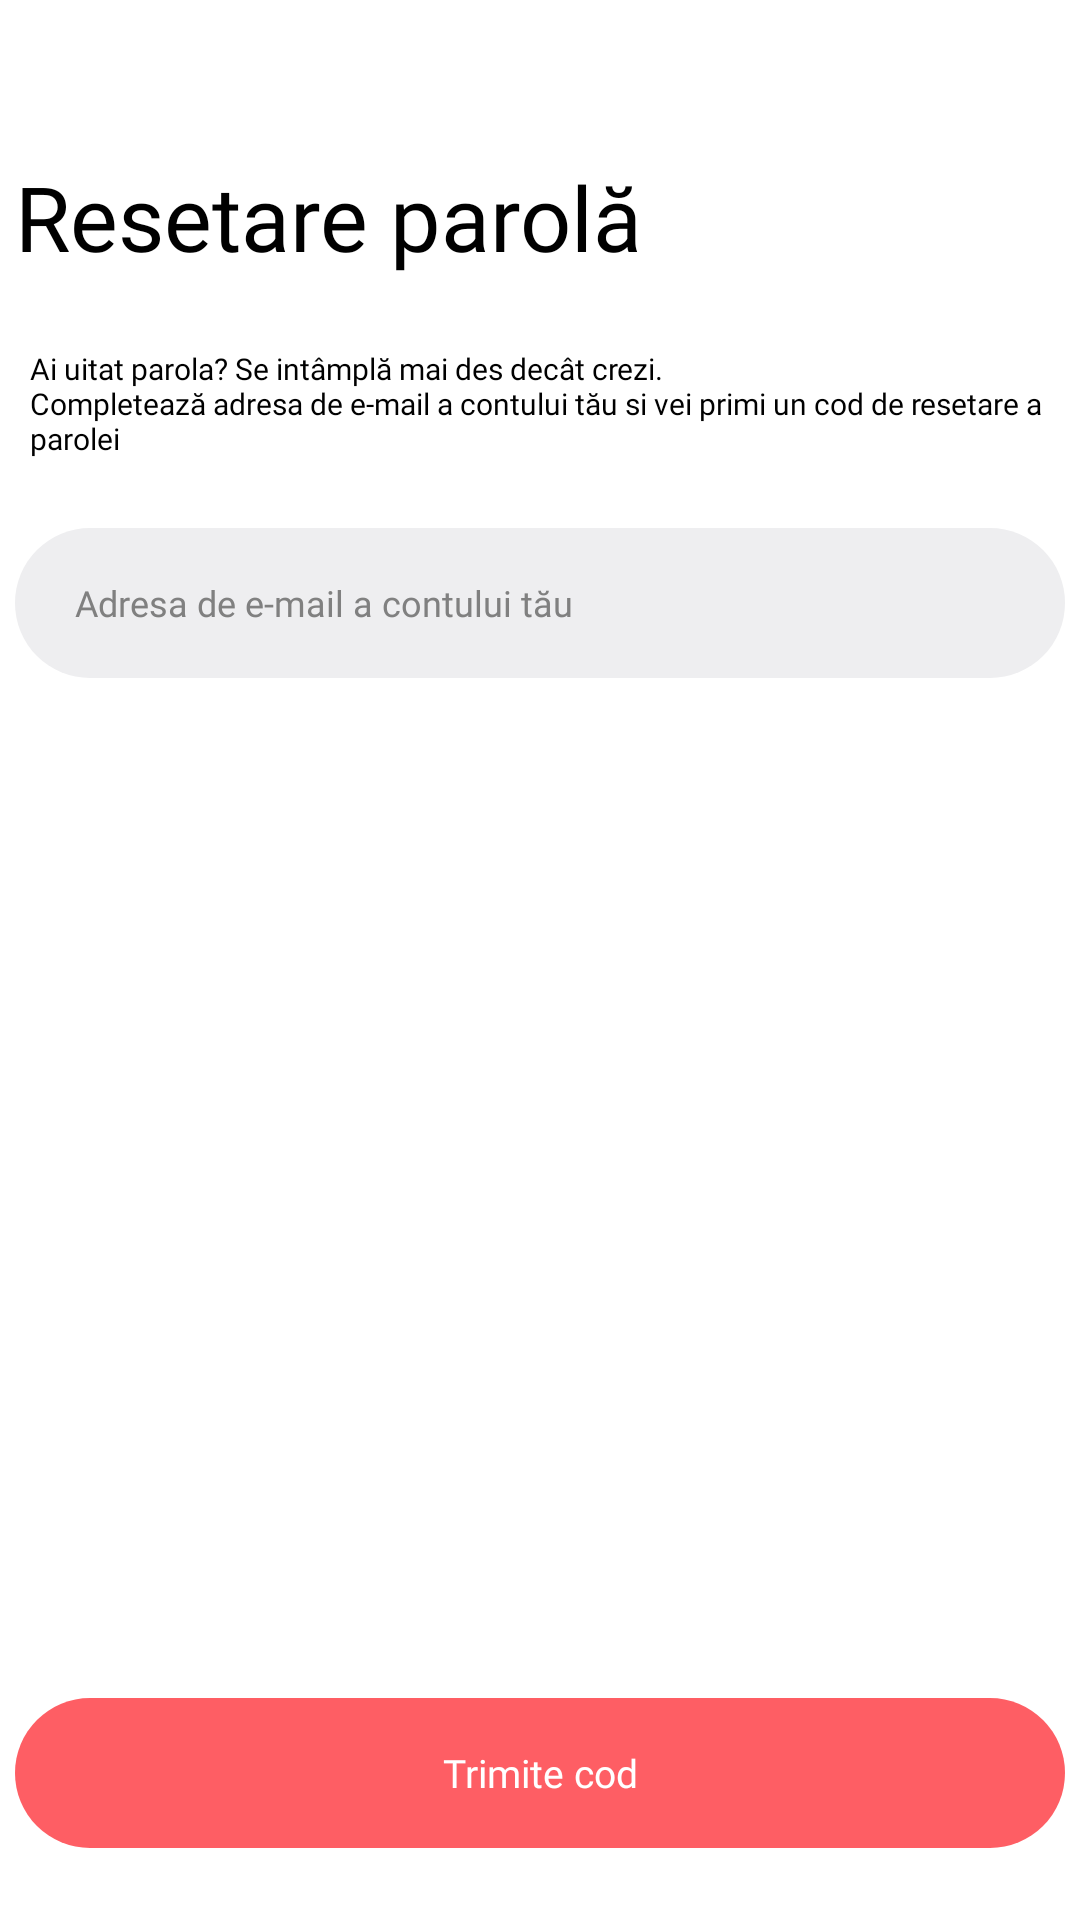

Reconstruct the res/layout file that produces this screen, plus the resources it refers to.
<!-- AndroidManifest.xml: application theme Theme.PopasDelivery -->
<!-- res/layout/activity_reset__password.xml -->
<?xml version="1.0" encoding="utf-8"?>
<androidx.constraintlayout.widget.ConstraintLayout xmlns:android="http://schemas.android.com/apk/res/android"
    xmlns:app="http://schemas.android.com/apk/res-auto"
    xmlns:tools="http://schemas.android.com/tools"
    android:id="@+id/imageView2"
    android:layout_width="match_parent"
    android:layout_height="match_parent"
    android:textCursorDrawable="@color/red_orange"
    tools:context=".Reset_Password">

    <TextView
        android:id="@+id/textView10"
        android:layout_width="@+id/editTextTextEmailAddress2"
        android:layout_height="50dp"
        android:layout_marginTop="116dp"
        android:fontFamily="@font/peb"
        android:paddingLeft="5dp"
        android:paddingRight="5dp"
        android:text="@string/forgot_password_quotes"
        android:textColor="@color/black"
        android:textSize="10dp"
        app:layout_constraintEnd_toEndOf="@+id/editTextTextEmailAddress2"
        app:layout_constraintHorizontal_bias="0.0"
        app:layout_constraintStart_toStartOf="@+id/editTextTextEmailAddress2"
        app:layout_constraintTop_toTopOf="parent" />

    <TextView
        android:id="@+id/textView9"
        android:layout_width="wrap_content"
        android:layout_height="wrap_content"
        android:layout_marginTop="52dp"
        android:fontFamily="@font/pb"
        android:text="Resetare parolă"
        android:textColor="@color/black"
        android:textSize="30dp"
        app:layout_constraintEnd_toEndOf="@+id/editTextTextEmailAddress2"
        app:layout_constraintHorizontal_bias="0.0"
        app:layout_constraintStart_toStartOf="@+id/editTextTextEmailAddress2"
        app:layout_constraintTop_toTopOf="parent" />

    <ImageButton
        android:id="@+id/imageButton"
        android:layout_width="wrap_content"
        android:layout_height="wrap_content"
        android:layout_marginTop="16dp"
        android:background="@drawable/rounded_circle"
        app:backgroundTint="@null"
        app:layout_constraintEnd_toEndOf="@+id/editTextTextEmailAddress2"
        app:layout_constraintHorizontal_bias="0.0"
        app:layout_constraintStart_toStartOf="@+id/editTextTextEmailAddress2"
        app:layout_constraintTop_toTopOf="parent"
        app:srcCompat="@drawable/ic_baseline_arrow_back_ios_new_24" />

    <EditText
        android:id="@+id/editTextTextEmailAddress2"
        android:layout_width="350dp"
        android:layout_height="50dp"
        android:layout_marginTop="176dp"
        android:background="@drawable/type_email_rounded"
        android:ems="10"
        android:fontFamily="@font/pr"
        android:hint="Adresa de e-mail a contului tău"
        android:inputType="textEmailAddress"
        android:paddingLeft="20dp"
        android:paddingRight="60dp"
        android:textAlignment="textStart"
        android:textColor="@color/black"
        android:textColorHint="@color/dimgrey"
        android:textSize="12dp"
        app:layout_constraintEnd_toEndOf="parent"
        app:layout_constraintHorizontal_bias="0.491"
        app:layout_constraintStart_toStartOf="parent"
        app:layout_constraintTop_toTopOf="parent" />

    <Button
        android:id="@+id/button4"
        style="?android:attr/borderlessButtonStyle"
        android:layout_width="@+id/editTextTextEmailAddress2"
        android:layout_height="50dp"
        android:layout_marginBottom="24dp"
        android:background="@drawable/rounded_button"
        android:fontFamily="@font/psb"
        android:text="Trimite cod"
        android:textAllCaps="false"
        android:textColor="@color/white"
        android:textSize="13sp"
        app:backgroundTint="@null"
        app:layout_constraintBottom_toBottomOf="parent"
        app:layout_constraintEnd_toEndOf="@+id/editTextTextEmailAddress2"
        app:layout_constraintHorizontal_bias="0.0"
        app:layout_constraintStart_toStartOf="@+id/editTextTextEmailAddress2" />

    <ImageView
        android:id="@+id/imageView6"
        android:layout_width="wrap_content"
        android:layout_height="wrap_content"
        app:layout_constraintBottom_toBottomOf="@+id/editTextTextEmailAddress2"
        app:layout_constraintEnd_toEndOf="@+id/editTextTextEmailAddress2"
        app:layout_constraintHorizontal_bias="0.96"
        app:layout_constraintStart_toStartOf="@+id/editTextTextEmailAddress2"
        app:layout_constraintTop_toTopOf="@+id/editTextTextEmailAddress2" />

    <TextView
        android:id="@+id/textView7"
        android:layout_width="wrap_content"
        android:layout_height="wrap_content"
        android:layout_marginTop="8dp"
        android:fontFamily="@font/pr"
        android:paddingLeft="5dp"
        android:text=""
        android:textColor="@color/red_orange"
        android:textSize="0dp"
        app:layout_constraintEnd_toEndOf="@+id/editTextTextEmailAddress2"
        app:layout_constraintHorizontal_bias="0.0"
        app:layout_constraintStart_toStartOf="@+id/editTextTextEmailAddress2"
        app:layout_constraintTop_toBottomOf="@+id/editTextTextEmailAddress2" />

</androidx.constraintlayout.widget.ConstraintLayout>
<!-- resources referenced by this layout -->
<resources>
  <color name="black">#FF000000</color>
  <color name="dimgrey">#808080</color>
  <color name="red_orange">#FE5E64</color>
  <color name="white">#FFFFFFFF</color>
  <!-- drawable rounded_button (drawable) -->
  <?xml version="1.0" encoding="utf-8"?>
  <ripple xmlns:android="http://schemas.android.com/apk/res/android" android:color="@color/red_orange">
          <item>
              <shape android:shape="rectangle">
                  <solid android:color="@color/red_orange"/>
                  <corners android:radius="200dp"/>
              </shape>
          </item>
  </ripple>
  <!-- drawable rounded_circle (drawable) -->
  <?xml version="1.0" encoding="utf-8"?>
  <ripple xmlns:android="http://schemas.android.com/apk/res/android" android:color="@color/dimgrey">
      <item>
          <shape android:shape="oval">
              <solid android:color="@color/white"/>
              <corners android:radius="100dp"/>
          </shape>
      </item>
  </ripple>
  <!-- drawable type_email_rounded (drawable) -->
  <?xml version="1.0" encoding="utf-8"?>
  <shape xmlns:android="http://schemas.android.com/apk/res/android" android:shape="rectangle">
      <solid android:color="@color/reg_login_color_field"></solid>
  
      <corners android:radius="200dp"/>
  </shape>
  <string name="forgot_password_quotes">Ai uitat parola? Se intâmplă mai des decât crezi.\nCompletează adresa de e-mail a contului tău si vei primi un cod de resetare a parolei</string>
  <style name="Theme.PopasDelivery" parent="Theme.MaterialComponents.Light.NoActionBar">
          
          <item name="colorPrimary">@color/white</item>
          <item name="colorPrimaryVariant">@color/red_orange</item>
          <item name="colorOnPrimary">@color/white</item>
          
          <item name="colorSecondary">@color/red_orange</item>
          <item name="colorSecondaryVariant">@color/white</item>
          <item name="colorOnSecondary">@color/white</item>
          
          <item name="android:statusBarColor" tools:targetApi="l">?attr/colorPrimaryVariant</item>
          
          <item name="android:windowAnimationStyle">@style/CustomActivityAnimation</item>
      </style>
  <color name="reg_login_color_field">#EEEEF0</color>
  <style name="CustomActivityAnimation" parent="@android:style/Animation.Activity">
          <item name="android:activityOpenEnterAnimation">@anim/slide_right</item>
          <item name="android:activityOpenExitAnimation">@anim/slide_out_left</item>
          <item name="android:activityCloseEnterAnimation">@anim/slide_left</item>
          <item name="android:activityCloseExitAnimation">@anim/slide_out_right</item>
      </style>
</resources>
